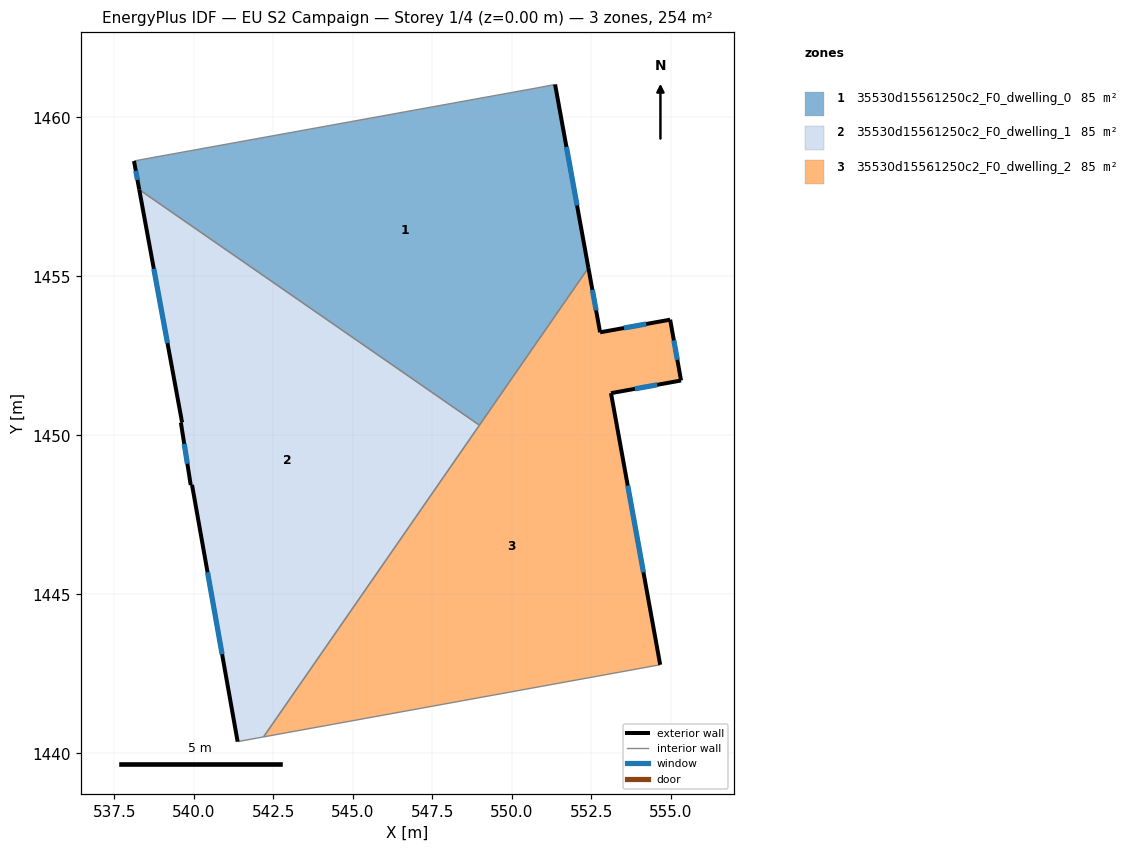
=== STOREY PLAN SPEC (per zone: floor XY polygon, exterior-wall plan segments, windows/doors) ===
zone 1: 35530d15561250c2_F0_dwelling_0  (84.7 m²)
  floor: (551.36, 1461.03) (552.41, 1455.26) (548.98, 1450.32) (538.29, 1457.72) (538.12, 1458.62) (538.28, 1458.66) (550.79, 1460.92)
  exterior wall: (538.12, 1458.62) – (538.29, 1457.72)  [0.9 m]
    window: (538.18, 1458.32) – (538.23, 1458.03)  [0.3 m²]
  exterior wall: (552.41, 1455.26) – (551.36, 1461.03)  [5.9 m]
    window: (552.05, 1457.23) – (551.72, 1459.07)  [1.8 m²]
  interior walls: 5
zone 2: 35530d15561250c2_F0_dwelling_1  (84.7 m²)
  floor: (548.98, 1450.32) (542.19, 1440.51) (541.38, 1440.37) (539.94, 1448.44) (539.90, 1448.43) (539.59, 1450.40) (539.63, 1450.40) (538.29, 1457.72)
  exterior wall: (539.94, 1448.44) – (541.38, 1440.37)  [8.2 m]
    window: (540.43, 1445.69) – (540.89, 1443.11)  [2.5 m²]
  exterior wall: (539.90, 1448.43) – (539.94, 1448.44)  [0.0 m]
  exterior wall: (539.59, 1450.40) – (539.90, 1448.43)  [2.0 m]
    window: (539.70, 1449.73) – (539.80, 1449.10)  [0.6 m²]
  exterior wall: (539.63, 1450.40) – (539.59, 1450.40)  [0.0 m]
  exterior wall: (538.29, 1457.72) – (539.63, 1450.40)  [7.4 m]
    window: (538.74, 1455.23) – (539.17, 1452.89)  [2.3 m²]
  interior walls: 3
zone 3: 35530d15561250c2_F0_dwelling_2  (84.8 m²)
  floor: (554.98, 1453.63) (555.32, 1451.72) (553.12, 1451.32) (554.67, 1442.78) (542.19, 1440.51) (552.41, 1455.26) (552.78, 1453.24)
  exterior wall: (553.12, 1451.32) – (555.32, 1451.72)  [2.2 m]
    window: (553.87, 1451.46) – (554.57, 1451.59)  [0.7 m²]
  exterior wall: (554.67, 1442.78) – (553.12, 1451.32)  [8.7 m]
    window: (554.14, 1445.69) – (553.65, 1448.42)  [2.7 m²]
  exterior wall: (552.78, 1453.24) – (552.41, 1455.26)  [2.1 m]
    window: (552.65, 1453.93) – (552.54, 1454.57)  [0.6 m²]
  exterior wall: (554.98, 1453.63) – (552.78, 1453.24)  [2.2 m]
    window: (554.23, 1453.50) – (553.53, 1453.37)  [0.7 m²]
  exterior wall: (555.32, 1451.72) – (554.98, 1453.63)  [1.9 m]
    window: (555.21, 1452.37) – (555.10, 1452.98)  [0.6 m²]
  interior walls: 3

=== DERIVED (storey summary) ===
Building: EU S2 Campaign
Storey: 1 of 4  (floor level z = 0.00 m)
Storey gross floor area: 254.2 m²
Zones on this storey: 3
  - 35530d15561250c2_F0_dwelling_0: floor 84.7 m²; exterior wall 6.8 m (20.3 m²); 2 window(s) 2.1 m²; WWR 10.2%
  - 35530d15561250c2_F0_dwelling_1: floor 84.7 m²; exterior wall 17.7 m (53.1 m²); 3 window(s) 5.4 m²; WWR 10.2%
  - 35530d15561250c2_F0_dwelling_2: floor 84.8 m²; exterior wall 17.2 m (51.5 m²); 5 window(s) 5.3 m²; WWR 10.2%
Zone adjacency (shared interzone walls):
  - 35530d15561250c2_F0_dwelling_0 ↔ 35530d15561250c2_F0_dwelling_1
  - 35530d15561250c2_F0_dwelling_0 ↔ 35530d15561250c2_F0_dwelling_2
  - 35530d15561250c2_F0_dwelling_1 ↔ 35530d15561250c2_F0_dwelling_2